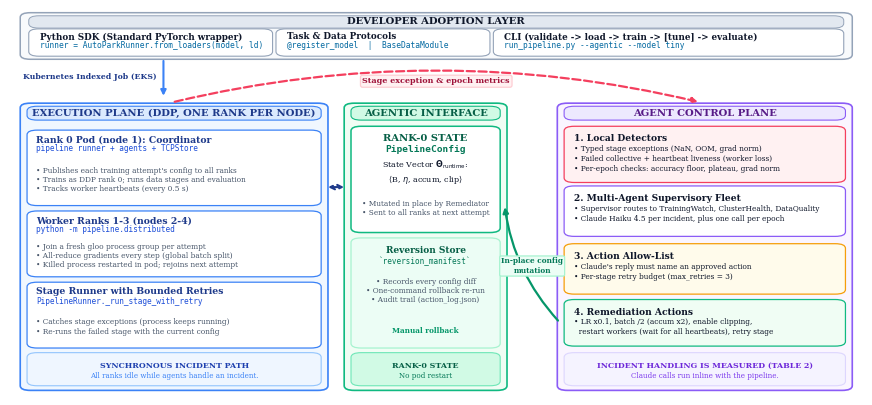

This figure's Python source: (Note: this script raises an exception after producing the figure.)
"""AutoPARK Architectural Diagrams Generator (Clean, Non-Overlapping, Publication-Quality).

Generates the macro architecture diagram used in the paper. Every label describes behavior
implemented in this repository (multi-node DDP training with a rank-0 coordinator, synchronous
incident handling).
"""
from __future__ import annotations

from pathlib import Path
import matplotlib
matplotlib.use("Agg")
import matplotlib.pyplot as plt
from matplotlib.patches import FancyBboxPatch

# Publication styling
plt.rcParams.update({
    "font.family": "serif",
    "font.size": 8.0,
    "axes.labelsize": 8.5,
    "axes.titlesize": 9.0,
    "figure.titlesize": 10.0,
})

PALETTE = {
    # Neutral slate (Dev / User surface)
    "slate_bg": "#F8FAFC",
    "slate_border": "#94A3B8",
    "slate_banner": "#E2E8F0",
    "slate_header": "#0F172A",
    "card_white": "#FFFFFF",
    
    # In-Cluster Execution (Ice Blue)
    "exec_bg": "#F0F7FF",
    "exec_border": "#3B82F6",
    "exec_banner": "#DBEAFE",
    "exec_header": "#1E3A8A",
    "exec_card": "#FFFFFF",
    
    # Shared-RAM Bridge (Emerald / Teal)
    "bridge_bg": "#F0FDF4",
    "bridge_border": "#10B981",
    "bridge_banner": "#D1FAE5",
    "bridge_header": "#065F46",
    "bridge_card": "#FFFFFF",
    
    # Cognitive Plane (Soft Lavender)
    "cog_bg": "#FAF5FF",
    "cog_border": "#8B5CF6",
    "cog_banner": "#EDE9FE",
    "cog_header": "#581C87",
    "cog_card": "#FFFFFF",
    
    # Alerts / Triggers (Rose)
    "alert_bg": "#FFF1F2",
    "alert_border": "#F43F5E",
    "alert_banner": "#FFE4E6",
    "alert_header": "#9F1239",
    
    # Safety / Gate (Amber)
    "safety_bg": "#FFFBEB",
    "safety_border": "#F59E0B",
    "safety_banner": "#FEF3C7",
    "safety_header": "#78350F",

    # Text colors
    "text_dark": "#0F172A",
    "text_muted": "#475569",
    "text_blue": "#1D4ED8",
    "text_green": "#047857",
    "text_purple": "#6D28D9",
    "text_code": "#0369A1",
}


def draw_card(ax, x, y, w, h, bg_color, border_color, border_width=1.0, corner_radius=0.010, linestyle="-", zorder=2):
    """Draw a clean rounded card."""
    card = FancyBboxPatch(
        (x, y), w, h,
        boxstyle=f"round,pad=0.003,rounding_size={corner_radius*1.2}",
        facecolor=bg_color,
        edgecolor=border_color,
        linewidth=border_width,
        linestyle=linestyle,
        zorder=zorder
    )
    ax.add_patch(card)
    return card


def plot_fig_arch_overview(
    output_pdf: Path | str = "paper/figures/fig_arch_overview.pdf",
    output_png: Path | str = "benchmarks/figures/fig_arch_overview.png",
) -> None:
    """Diagram 1: Macro-Level System Architecture (Bird's-Eye View of System Planes)."""
    fig, ax = plt.subplots(figsize=(11.0, 5.0), dpi=300)
    ax.set_xlim(0, 1.0)
    ax.set_ylim(0, 1.0)
    ax.axis("off")

    # -------------------------------------------------------------------------
    # 1. TOP: DEVELOPER ADOPTION LAYER (Full Width)
    # -------------------------------------------------------------------------
    top_y = 0.875
    top_h = 0.115
    draw_card(ax, 0.015, top_y, 0.970, top_h, PALETTE["slate_bg"], PALETTE["slate_border"], border_width=1.1, zorder=1)
    
    # Banner title
    draw_card(ax, 0.025, top_y + top_h - 0.034, 0.950, 0.026, PALETTE["slate_banner"], PALETTE["slate_border"], border_width=0.7, zorder=2)
    ax.text(0.500, top_y + top_h - 0.021, "DEVELOPER ADOPTION LAYER",
            fontsize=7.2, fontweight="bold", color=PALETTE["slate_header"], ha="center", va="center", zorder=3)

    dev_cards = [
        ("Python SDK (Standard PyTorch wrapper)", "runner = AutoParkRunner.from_loaders(model, ld)", 0.025, 0.280),
        ("Task & Data Protocols", "@register_model  |  BaseDataModule", 0.315, 0.245),
        ("CLI (validate -> load -> train -> [tune] -> evaluate)", "run_pipeline.py --agentic --model tiny", 0.570, 0.405),
    ]
    for title, code_txt, cx, cw in dev_cards:
        draw_card(ax, cx, top_y + 0.008, cw, 0.065, PALETTE["card_white"], PALETTE["slate_border"], border_width=0.8, zorder=2)
        ax.text(cx + 0.010, top_y + 0.055, title, fontsize=6.3, fontweight="bold", color=PALETTE["slate_header"], va="center", zorder=3)
        ax.text(cx + 0.010, top_y + 0.034, code_txt, fontsize=5.7, fontfamily="monospace", color=PALETTE["text_code"], va="center", zorder=3)

    # Connecting arrow down to cluster
    ax.annotate("", xy=(0.180, 0.770), xytext=(0.180, 0.875),
                arrowprops=dict(arrowstyle="-|>", color=PALETTE["exec_border"], lw=1.5))
    ax.text(0.172, 0.825, "Kubernetes Indexed Job (EKS)", fontsize=5.6, fontweight="bold", color=PALETTE["exec_header"], va="center", ha="right")

    # -------------------------------------------------------------------------
    # 2. HIGHWAY GUTTER (y: 0.770 to 0.865): ASYNC TELEMETRY ARROW
    # -------------------------------------------------------------------------
    # Telemetry flow: Col A (x: 0.190, y: 0.755) -> Col C (x: 0.810, y: 0.755)
    ax.annotate("", xy=(0.810, 0.760), xytext=(0.190, 0.760),
                arrowprops=dict(arrowstyle="-|>", color=PALETTE["alert_border"], lw=1.6, ls="--",
                                connectionstyle="arc3,rad=-0.12"), zorder=2)
    ax.text(0.500, 0.815, "Stage exception & epoch metrics", fontsize=5.8, fontweight="bold",
            color=PALETTE["alert_header"], ha="center", va="center", zorder=3,
            bbox=dict(boxstyle="round,pad=0.25", facecolor="#FFF1F2", edgecolor="#FECDD3", lw=0.9))

    # -------------------------------------------------------------------------
    # 3. THREE OPERATIONAL COLUMNS (x: 0.015 to 0.985, y: 0.015 to 0.755)
    # -------------------------------------------------------------------------
    bot_y = 0.015
    bot_h = 0.740

    # === COLUMN A: EXECUTION PLANE (DDP, one rank per node) ===
    col_a_x = 0.015
    col_a_w = 0.355
    draw_card(ax, col_a_x, bot_y, col_a_w, bot_h, PALETTE["exec_bg"], PALETTE["exec_border"], border_width=1.2, zorder=1)
    
    # Col A Banner
    draw_card(ax, col_a_x + 0.008, bot_y + bot_h - 0.038, col_a_w - 0.016, 0.030, PALETTE["exec_banner"], PALETTE["exec_border"], border_width=0.8, zorder=2)
    ax.text(col_a_x + col_a_w/2, bot_y + bot_h - 0.023, "EXECUTION PLANE (DDP, ONE RANK PER NODE)",
            fontsize=7.2, fontweight="bold", color=PALETTE["exec_header"], ha="center", va="center", zorder=3)

    a_cards = [
        ("Rank 0 Pod (node 1): Coordinator",
         "pipeline runner + agents + TCPStore",
         "• Publishes each training attempt's config to all ranks\n• Trains as DDP rank 0; runs data stages and evaluation\n• Tracks worker heartbeats (every 0.5 s)",
         0.495, 0.190),
        ("Worker Ranks 1-3 (nodes 2-4)",
         "python -m pipeline.distributed",
         "• Join a fresh gloo process group per attempt\n• All-reduce gradients every step (global batch split)\n• Killed process restarted in pod; rejoins next attempt",
         0.310, 0.165),
        ("Stage Runner with Bounded Retries",
         "PipelineRunner._run_stage_with_retry",
         "• Catches stage exceptions (process keeps running)\n• Re-runs the failed stage with the current config",
         0.125, 0.165),
    ]
    for title, sub, bullets, cy, ch in a_cards:
        draw_card(ax, col_a_x + 0.008, cy, col_a_w - 0.016, ch, PALETTE["exec_card"], PALETTE["exec_border"], border_width=0.9, zorder=2)
        ax.text(col_a_x + 0.016, cy + ch - 0.022, title, fontsize=6.7, fontweight="bold", color=PALETTE["exec_header"], va="center", zorder=3)
        ax.text(col_a_x + 0.016, cy + ch - 0.046, sub, fontsize=5.6, fontfamily="monospace", color=PALETTE["text_blue"], va="center", zorder=3)
        ax.text(col_a_x + 0.016, cy + (ch - 0.046)/2 - 0.008, bullets, fontsize=5.3, color=PALETTE["text_muted"], va="center", zorder=3)

    # Col A Bottom Badge
    draw_card(ax, col_a_x + 0.008, bot_y + 0.012, col_a_w - 0.016, 0.080, "#EFF6FF", "#93C5FD", border_width=0.8, zorder=2)
    ax.text(col_a_x + col_a_w/2, bot_y + 0.060, "SYNCHRONOUS INCIDENT PATH",
            fontsize=5.7, fontweight="bold", color="#1E40AF", ha="center", va="center", zorder=3)
    ax.text(col_a_x + col_a_w/2, bot_y + 0.034, "All ranks idle while agents handle an incident.",
            fontsize=5.1, color="#3B82F6", ha="center", va="center", zorder=3)

    # === COLUMN B: SHARED-RAM COMMUNICATION BRIDGE ===
    col_b_x = 0.395
    col_b_w = 0.185
    draw_card(ax, col_b_x, bot_y, col_b_w, bot_h, PALETTE["bridge_bg"], PALETTE["bridge_border"], border_width=1.2, zorder=1)
    
    # Col B Banner
    draw_card(ax, col_b_x + 0.008, bot_y + bot_h - 0.038, col_b_w - 0.016, 0.030, PALETTE["bridge_banner"], PALETTE["bridge_border"], border_width=0.8, zorder=2)
    ax.text(col_b_x + col_b_w/2, bot_y + bot_h - 0.023, "AGENTIC INTERFACE",
            fontsize=7.2, fontweight="bold", color=PALETTE["bridge_header"], ha="center", va="center", zorder=3)

    # Card 1: PipelineConfig
    draw_card(ax, col_b_x + 0.008, 0.425, col_b_w - 0.016, 0.270, PALETTE["bridge_card"], PALETTE["bridge_border"], border_width=1.1, zorder=2)
    ax.text(col_b_x + col_b_w/2, 0.665, "RANK-0 STATE", fontsize=7.2, fontweight="bold", color=PALETTE["bridge_header"], ha="center", va="center", zorder=3)
    ax.text(col_b_x + col_b_w/2, 0.638, "PipelineConfig", fontsize=6.8, fontfamily="monospace", fontweight="bold", color="#047857", ha="center", va="center", zorder=3)
    ax.text(col_b_x + col_b_w/2, 0.578, "State Vector $\\mathbf{\\Theta}_{\\text{runtime}}$:\n⟨B, $\\eta$, accum, clip⟩", fontsize=5.8, color=PALETTE["text_dark"], ha="center", va="center", zorder=3)
    ax.text(col_b_x + col_b_w/2, 0.485, "• Mutated in place by Remediator\n• Sent to all ranks at next attempt", fontsize=5.3, color=PALETTE["text_muted"], ha="center", va="center", zorder=3)

    # Card 2: Reversion Store
    draw_card(ax, col_b_x + 0.008, 0.125, col_b_w - 0.016, 0.280, "#ECFDF5", "#A7F3D0", border_width=0.9, zorder=2)
    ax.text(col_b_x + col_b_w/2, 0.375, "Reversion Store", fontsize=6.5, fontweight="bold", color=PALETTE["bridge_header"], ha="center", va="center", zorder=3)
    ax.text(col_b_x + col_b_w/2, 0.347, "`reversion_manifest`", fontsize=5.5, fontfamily="monospace", color="#047857", ha="center", va="center", zorder=3)
    ax.text(col_b_x + col_b_w/2, 0.270, "• Records every config diff\n• One-command rollback re-run\n• Audit trail (action_log.json)", fontsize=5.3, color=PALETTE["text_muted"], ha="center", va="center", zorder=3)
    ax.text(col_b_x + col_b_w/2, 0.165, "Manual rollback", fontsize=5.2, fontweight="bold", color="#059669", ha="center", va="center", zorder=3)

    # Col B Bottom Badge
    draw_card(ax, col_b_x + 0.008, bot_y + 0.012, col_b_w - 0.016, 0.080, "#D1FAE5", "#6EE7B7", border_width=0.8, zorder=2)
    ax.text(col_b_x + col_b_w/2, bot_y + 0.060, "RANK-0 STATE", fontsize=5.7, fontweight="bold", color="#065F46", ha="center", va="center", zorder=3)
    ax.text(col_b_x + col_b_w/2, bot_y + 0.034, "No pod restart", fontsize=5.1, color="#047857", ha="center", va="center", zorder=3)

    # Gutter 1 (x: 0.370 to 0.395): Worker query to Shared-RAM
    ax.annotate("", xy=(col_b_x, 0.540), xytext=(col_a_x + col_a_w, 0.540),
                arrowprops=dict(arrowstyle="<->", color=PALETTE["exec_header"], lw=1.5, ls="--"))

    # === COLUMN C: OUT-OF-BAND AGENT CONTROL PLANE ===
    col_c_x = 0.645
    col_c_w = 0.340
    draw_card(ax, col_c_x, bot_y, col_c_w, bot_h, PALETTE["cog_bg"], PALETTE["cog_border"], border_width=1.2, zorder=1)
    
    # Col C Banner
    draw_card(ax, col_c_x + 0.008, bot_y + bot_h - 0.038, col_c_w - 0.016, 0.030, PALETTE["cog_banner"], PALETTE["cog_border"], border_width=0.8, zorder=2)
    ax.text(col_c_x + col_c_w/2, bot_y + bot_h - 0.023, "AGENT CONTROL PLANE",
            fontsize=7.2, fontweight="bold", color=PALETTE["cog_header"], ha="center", va="center", zorder=3)

    c_cards = [
        ("1. Local Detectors",
         "• Typed stage exceptions (NaN, OOM, grad norm)\n• Failed collective + heartbeat liveness (worker loss)\n• Per-epoch checks: accuracy floor, plateau, grad norm",
         PALETTE["alert_bg"], PALETTE["alert_border"], 0.555, 0.140),
        ("2. Multi-Agent Supervisory Fleet",
         "• Supervisor routes to TrainingWatch, ClusterHealth, DataQuality\n• Claude Haiku 4.5 per incident, plus one call per epoch",
         PALETTE["cog_card"], PALETTE["cog_border"], 0.415, 0.125),
        ("3. Action Allow-List",
         "• Claude's reply must name an approved action\n• Per-stage retry budget (max_retries = 3)",
         PALETTE["safety_bg"], PALETTE["safety_border"], 0.265, 0.125),
        ("4. Remediation Actions",
         "• LR x0.1, batch /2 (accum x2), enable clipping,\n  restart workers (wait for all heartbeats), retry stage",
         PALETTE["bridge_bg"], PALETTE["bridge_border"], 0.130, 0.115),
    ]
    for title, bullets, bg, bd, cy, ch in c_cards:
        draw_card(ax, col_c_x + 0.008, cy, col_c_w - 0.016, ch, bg, bd, border_width=0.9, zorder=2)
        ax.text(col_c_x + 0.016, cy + ch - 0.018, title, fontsize=6.6, fontweight="bold",
                color=PALETTE["slate_header"], va="top", zorder=3)
        ax.text(col_c_x + 0.016, cy + ch - 0.046, bullets, fontsize=5.3,
                color=PALETTE["text_dark"], linespacing=1.35, va="top", zorder=3)

    # Col C Bottom Badge
    draw_card(ax, col_c_x + 0.008, bot_y + 0.012, col_c_w - 0.016, 0.080, "#F5F3FF", "#DDD6FE", border_width=0.8, zorder=2)
    ax.text(col_c_x + col_c_w/2, bot_y + 0.060, "INCIDENT HANDLING IS MEASURED (TABLE 2)",
            fontsize=5.7, fontweight="bold", color="#6D28D9", ha="center", va="center", zorder=3)
    ax.text(col_c_x + col_c_w/2, bot_y + 0.034, "Claude calls run inline with the pipeline.",
            fontsize=5.1, color="#7C3AED", ha="center", va="center", zorder=3)

    # Gutter 2 (x: 0.580 to 0.645): Actuation Plugin -> Shared-RAM PipelineConfig
    ax.annotate("", xy=(col_b_x + col_b_w, 0.495), xytext=(col_c_x, 0.188),
                arrowprops=dict(arrowstyle="-|>", color="#059669", lw=1.6,
                                connectionstyle="arc3,rad=-0.16"), zorder=2)
    ax.text(0.6125, 0.335, "In-place config\nmutation", fontsize=5.3, fontweight="bold",
            color="#047857", ha="center", va="center", zorder=3,
            bbox=dict(boxstyle="round,pad=0.20", facecolor="#ECFDF5", edgecolor="#A7F3D0", lw=0.9))

    fig.savefig(output_pdf, bbox_inches="tight", dpi=300)
    fig.savefig(output_png, bbox_inches="tight", dpi=300)
    plt.close(fig)
    print(f"Refined Macro-Architecture saved to {output_pdf} and {output_png}")


if __name__ == "__main__":
    plot_fig_arch_overview()
